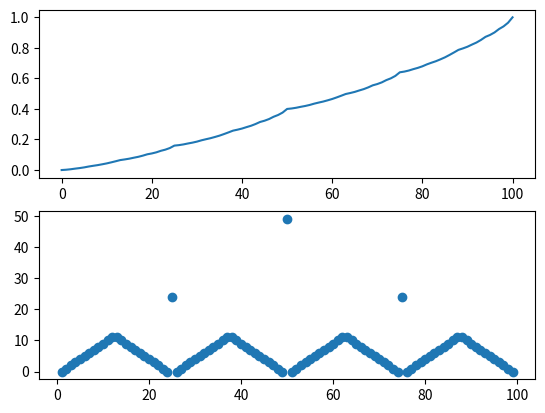

Source code (Python):
import numpy as np
import matplotlib.pyplot as plt

ph = 0.4
epsilon = 1e-9
epoch = 34


if __name__ == "__main__":
    value = np.zeros(101)
    value[100] = 1
    policy = np.zeros(101)
    delta = 1
    iteration = 0

    # Value iteration
    # while delta >= epsilon:
    #     value_last = value.copy()
    #     for state in np.arange(1, 100):
    #         q_list = []
    #         for action in np.arange(min(state, 100 - state) + 1):
    #             q = ph * value[state + action] + (1 - ph) * value[state - action]
    #             q_list.append(q)
    #         value[state] = max(q_list)
    #     delta = max(abs(value - value_last))
    #     iteration += 1

    for i in range(epoch):
        value_last = value.copy()
        for state in np.arange(1, 100):
            q_list = []
            for action in np.arange(min(state, 100 - state) + 1):
                q = ph * value[state + action] + (1 - ph) * value[state - action]
                q_list.append(q)
            value[state] = max(q_list)
        delta = max(abs(value - value_last))
        iteration += 1

    # Esitmate the policy
    for state in np.arange(1, 100):
        q_list = []
        for action in np.arange(min(state, 100 - state) + 1):
            q = ph * value[state + action] + (1 - ph) * value[state - action]
            q_list.append(q)

        a1 = np.argmax(q_list)
        a2 = np.argmax(np.round(q_list[1:], 5)) + 1
        q1 = q_list[a1]
        q2 = q_list[a2]
        print(f"a1: {a1}")
        print(f"a2: {a2}")
        print(f"q1: {q1}")
        print(f"q2: {q2}")
        policy[state] = np.argmax(np.round(q_list[1:], 5) + 1)  # ignore the zero action

    print(f"iteration times: {iteration}")
    fig, ax = plt.subplots(nrows=2, ncols=1)
    ax[0].plot(value)

    ax[1].scatter(np.arange(1, 100), policy[1:100])

    plt.show()
